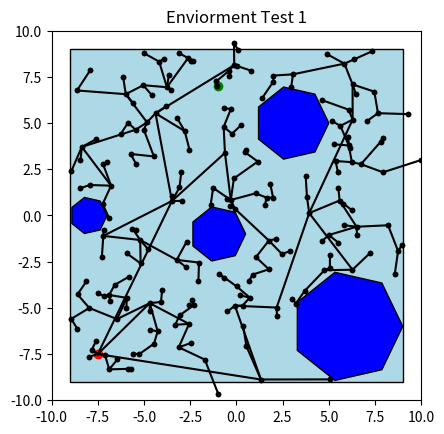

Write Python code to recreate this figure.
import matplotlib.pyplot as plt
import numpy as num
from matplotlib.path import Path
from matplotlib.patches import Wedge
import matplotlib.patches as patches
import random

coordinates = []
def regular_polygon(n, radius=1, center=(0, 0)):
    cx, cy = center
    angles = num.linspace(0, 2*num.pi, n+1, endpoint=True)

    return [
        (cx + radius*num.cos(a), cy + radius*num.sin(a))
        for a in angles
    ]

def ring(cx, cy, oradius, iradius):
    return Wedge(center = (cx,cy),r = oradius, theta1 = 0, theta2 = 360, width = oradius-iradius, facecolor = 'blue', edgecolor = 'black')

def square(c1x, c1y, c2x, c2y, c3x, c3y, c4x, c4y, fc, ec):
    square = ((c1x, c1y),
           (c2x, c2y),
           (c3x, c3y),
           (c4x, c4y),
           (c1x, c1y))
    square_path = Path(square)
    return patches.PathPatch(square_path, facecolor = fc, edgecolor = ec)

def testerx(xi):
    upper = max(9.0, xi + 1.0)
    lower = min(-9.0, xi - 1.0)
    x = round(random.uniform(lower, upper),3)
    return x
def testery(yi):
    uppery = max(9.0, yi + 1.0)
    lowery = min(-9.0, yi - 1.0)
    y = round(random.uniform(lowery, uppery),3)
    return y

def euclidean(x, y, coordinates):
    distance2 = 100
    for coordinate in coordinates:
        point1 = num.array([x, y])
        point2 = num.array(coordinate)

        distance = num.linalg.norm(point1-point2)
        
        if distance < distance2:
            distance2 = distance
            current = coordinate

    return current

def line_hits_obstacle(p1, p2, paths, samples=20):
    xs = num.linspace(p1[0], p2[0], samples)
    ys = num.linspace(p1[1], p2[1], samples)

    for x, y in zip(xs, ys):
        for path in paths:
            if path.contains_point((x, y), radius=0.05):
                return True
    return False

square = square(-9, -9, 9, -9, 9, 9, -9, 9, 'lightblue', 'black')
septagon_info = [(7, 3, (6, -6)), (7, 1, (-8, 0)), (7, 2, (3, 5)), (7, 1.5, (-1, -1))]

septagon_paths = []
septagon_patches = []

for n, r, center in septagon_info:
    path = Path(regular_polygon(n, r, center))
    patch = patches.PathPatch(path, facecolor = 'blue', edgecolor = "black")
    septagon_paths.append(path)
    septagon_patches.append(patch)

xi = -7.5
yi = -7.5
xt = -1 
yt = 7

coordinates.append([xi,yi])

fig, ax = plt.subplots()
ax.set_xlim(-10, 10)
ax.set_ylim(-10, 10)
ax.set_aspect('equal')
ax.add_patch(square)
for septagon in septagon_patches:
    ax.add_patch(septagon)
ax.plot(xi, yi, 'o',color = 'red')
ax.plot(xt, yt, 'o', color = 'green')


inside = False
i = 0
while ((abs(xi - xt) > 0.25) or (abs(yi - yt) > 0.25)) and i <= 2000:
    xi = testerx(xi)
    yi = testery(yi)
    for path in septagon_paths:
        if path.contains_point((xi, yi), radius = 0.1):
            inside = True
    if inside == False:
        pointc = euclidean(xi, yi, coordinates)
        pointb = [xi, yi]
        if not line_hits_obstacle(pointb, pointc, septagon_paths):
            ax.plot(xi, yi, '.', color = 'black')
            ax.plot([pointb[0], pointc[0]],[pointb[1], pointc[1]],'-',color='black')
            ax.plot(xi, yi, '.', color = 'black')
            coordinates.append([xi,yi])
    else:
        inside = False
    i=i+1

ax.set_aspect('equal')
ax.set_title("Enviorment Test 1")

plt.show()
